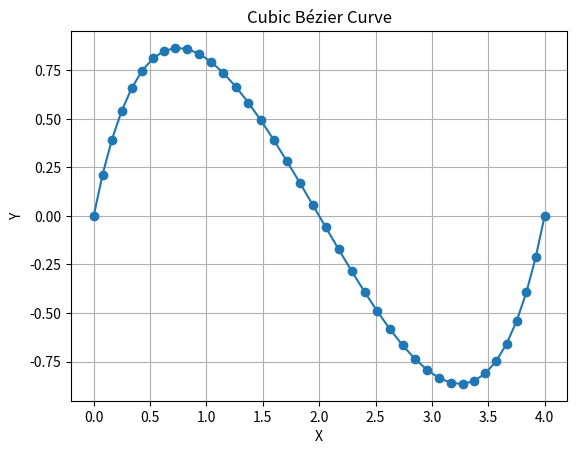

Generate this figure with matplotlib:
import matplotlib.pyplot as plt

P0 = (0, 0)
P1 = (1, 3)
P2 = (3, -3)
P3 = (4, 0)

num_points = 40
points = []

for i in range(num_points):
    t = i / (num_points - 1)
    x = (1 - t)**3 * P0[0] + 3 * (1 - t)**2 * t * P1[0] + 3 * (1 - t) * t**2 * P2[0] + t**3 * P3[0]
    y = (1 - t)**3 * P0[1] + 3 * (1 - t)**2 * t * P1[1] + 3 * (1 - t) * t**2 * P2[1] + t**3 * P3[1]
    points.append((x, y))

x_coords, y_coords = zip(*points)

plt.plot(x_coords, y_coords, marker='o')
plt.xlabel('X')
plt.ylabel('Y')
plt.title('Cubic Bézier Curve')
plt.grid(True)
plt.show()